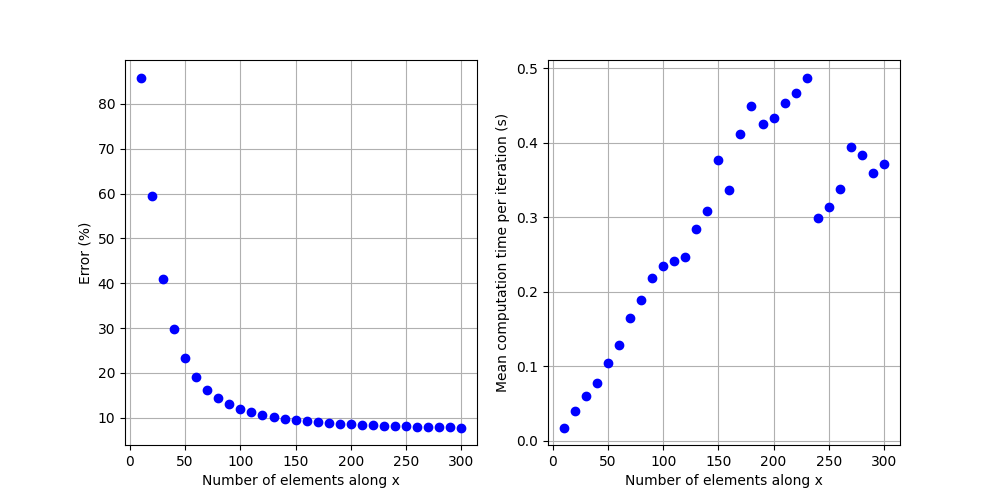

Values plotted in this chart, from the file beside it:
0.01759513219197591, 0.1804276688519159
0.03945, 0.5184
0.05931, 0.7561
0.07797, 0.8976
0.1037, 0.9828
0.1281, 1.037
0.1643, 1.072
0.1885, 1.097
0.2182, 1.114
0.2339, 1.127
0.2417, 1.137
0.2469, 1.145
0.284, 1.151
0.3077, 1.155
0.3764, 1.159
0.3362, 1.163
0.4119, 1.165
0.4496, 1.168
0.4253, 1.17
0.4335, 1.171
0.453, 1.173
0.4673, 1.174
0.4876, 1.175
0.2983, 1.176
0.3138, 1.177
0.3384, 1.178
0.3949, 1.178
0.3831, 1.179
0.3591, 1.18
0.3713, 1.18
